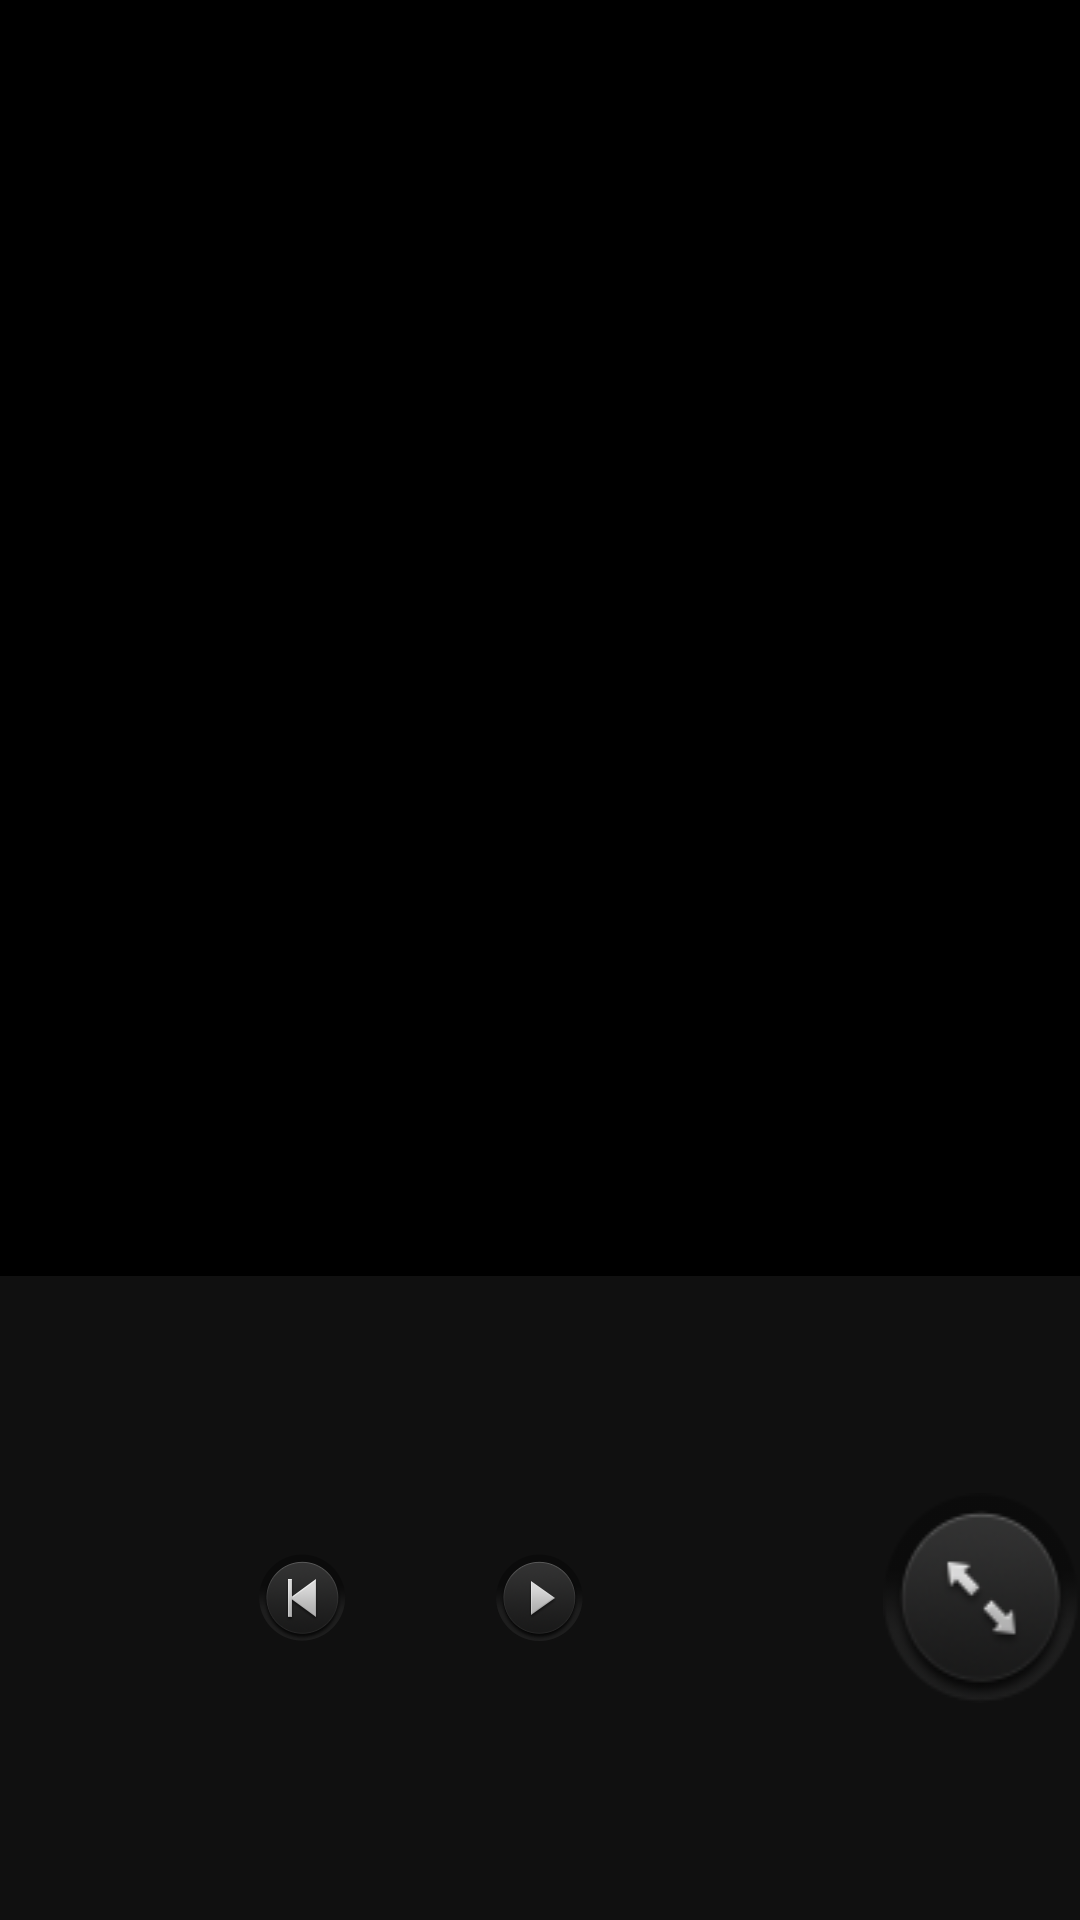

This screen was rendered from an Android layout file. Write that file and the resources it references.
<!-- AndroidManifest.xml: application theme android:Theme.NoTitleBar -->
<!-- res/layout/fangment_usb_picture_main.xml -->
<LinearLayout xmlns:android="http://schemas.android.com/apk/res/android"
    xmlns:tools="http://schemas.android.com/tools"
    android:layout_width="match_parent"
    android:layout_height="match_parent"
    android:background="@drawable/img_background"
    tools:context="${relativePackage}.${activityClass}" >

    <RelativeLayout
        android:id="@+id/video_control_view2"
        android:layout_width="match_parent"
        android:layout_height="wrap_content"
        android:layout_gravity="bottom"
        android:background="@drawable/bg_picture_bottom_control" >

        <ImageView
            android:id="@+id/video_previous"
            android:layout_width="wrap_content"
            android:layout_height="wrap_content"
            android:layout_centerVertical="true"
            android:layout_marginRight="50dp"
            android:layout_toLeftOf="@+id/video_play"
            android:contentDescription="@null"
            android:src="@drawable/btn_music_pre" />

        <ImageView
            android:id="@+id/video_play"
            android:layout_width="wrap_content"
            android:layout_height="wrap_content"
            android:layout_centerHorizontal="true"
            android:layout_centerVertical="true"
            android:contentDescription="@null"
            android:src="@drawable/btn_music_play" />

        <ImageView
            android:id="@+id/video_next"
            android:layout_width="wrap_content"
            android:layout_height="wrap_content"
            android:layout_centerVertical="true"
            android:layout_marginLeft="50dp"
            android:layout_toRightOf="@+id/video_play"
            android:contentDescription="@null"
            android:src="@drawable/btn_music_next" />

        <Button
            android:id="@+id/btn_picture_resize"
            android:layout_width="wrap_content"
            android:layout_height="wrap_content"
            android:layout_centerVertical="true"
            android:layout_marginLeft="50dp"
            android:layout_toRightOf="@+id/video_next"
            android:background="@drawable/btn_picture_resize" />
    </RelativeLayout>

</LinearLayout>
<!-- resources referenced by this layout -->
<resources>
  <!-- drawable bg_picture_bottom_control: png bitmap (drawable-ldpi, 2110 bytes) -->
  <!-- drawable btn_music_play (drawable) -->
  <?xml version="1.0" encoding="utf-8"?>
  <selector xmlns:android="http://schemas.android.com/apk/res/android" >
      
      <item android:drawable="@drawable/btn_music_play_red" android:state_pressed="true"></item>
      <item android:drawable="@drawable/btn_music_play_gray" ></item>
  
  </selector>
  <!-- drawable btn_music_pre (drawable) -->
  <?xml version="1.0" encoding="utf-8"?>
  <selector xmlns:android="http://schemas.android.com/apk/res/android" >
      
      <item android:drawable="@drawable/btn_music_pre_red" android:state_pressed="true"></item>
      <item android:drawable="@drawable/btn_music_pre_gray" ></item>
  
  </selector>
  <!-- drawable btn_picture_resize (drawable) -->
  <?xml version="1.0" encoding="utf-8"?>
  <selector xmlns:android="http://schemas.android.com/apk/res/android" >
       
      <item android:drawable="@drawable/btn_picture_resize_red" android:state_pressed="true"></item>
      <item android:drawable="@drawable/btn_picture_resize_gray" ></item>
  
  </selector>
  <!-- drawable btn_music_play_red: png bitmap (drawable-xhdpi, 8206 bytes) -->
  <!-- drawable btn_music_play_gray: png bitmap (drawable-xxhdpi, 10072 bytes) -->
  <!-- drawable btn_music_pre_red: png bitmap (drawable-ldpi, 8681 bytes) -->
  <!-- drawable btn_music_pre_gray: png bitmap (drawable-xxhdpi, 10251 bytes) -->
  <!-- drawable btn_picture_resize_red: png bitmap (drawable-mdpi, 6355 bytes) -->
  <!-- drawable btn_picture_resize_gray: png bitmap (drawable-mdpi, 7419 bytes) -->
</resources>
